Dataset: dataset (GitHub, xylofonsosolala/laboratory_practice_cv). Classes: lakes, rivers.

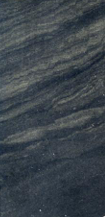
Label: lakes

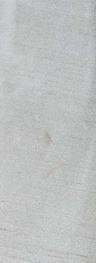
Label: rivers

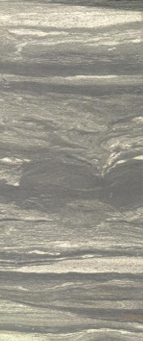
Label: lakes

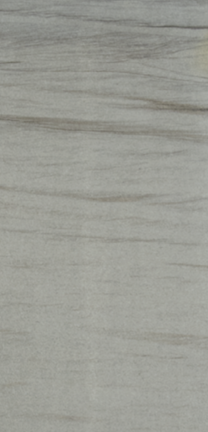
Label: rivers

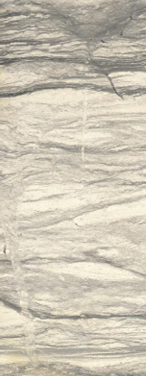
Label: lakes

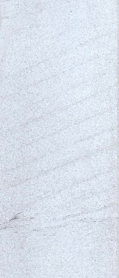
Label: rivers
